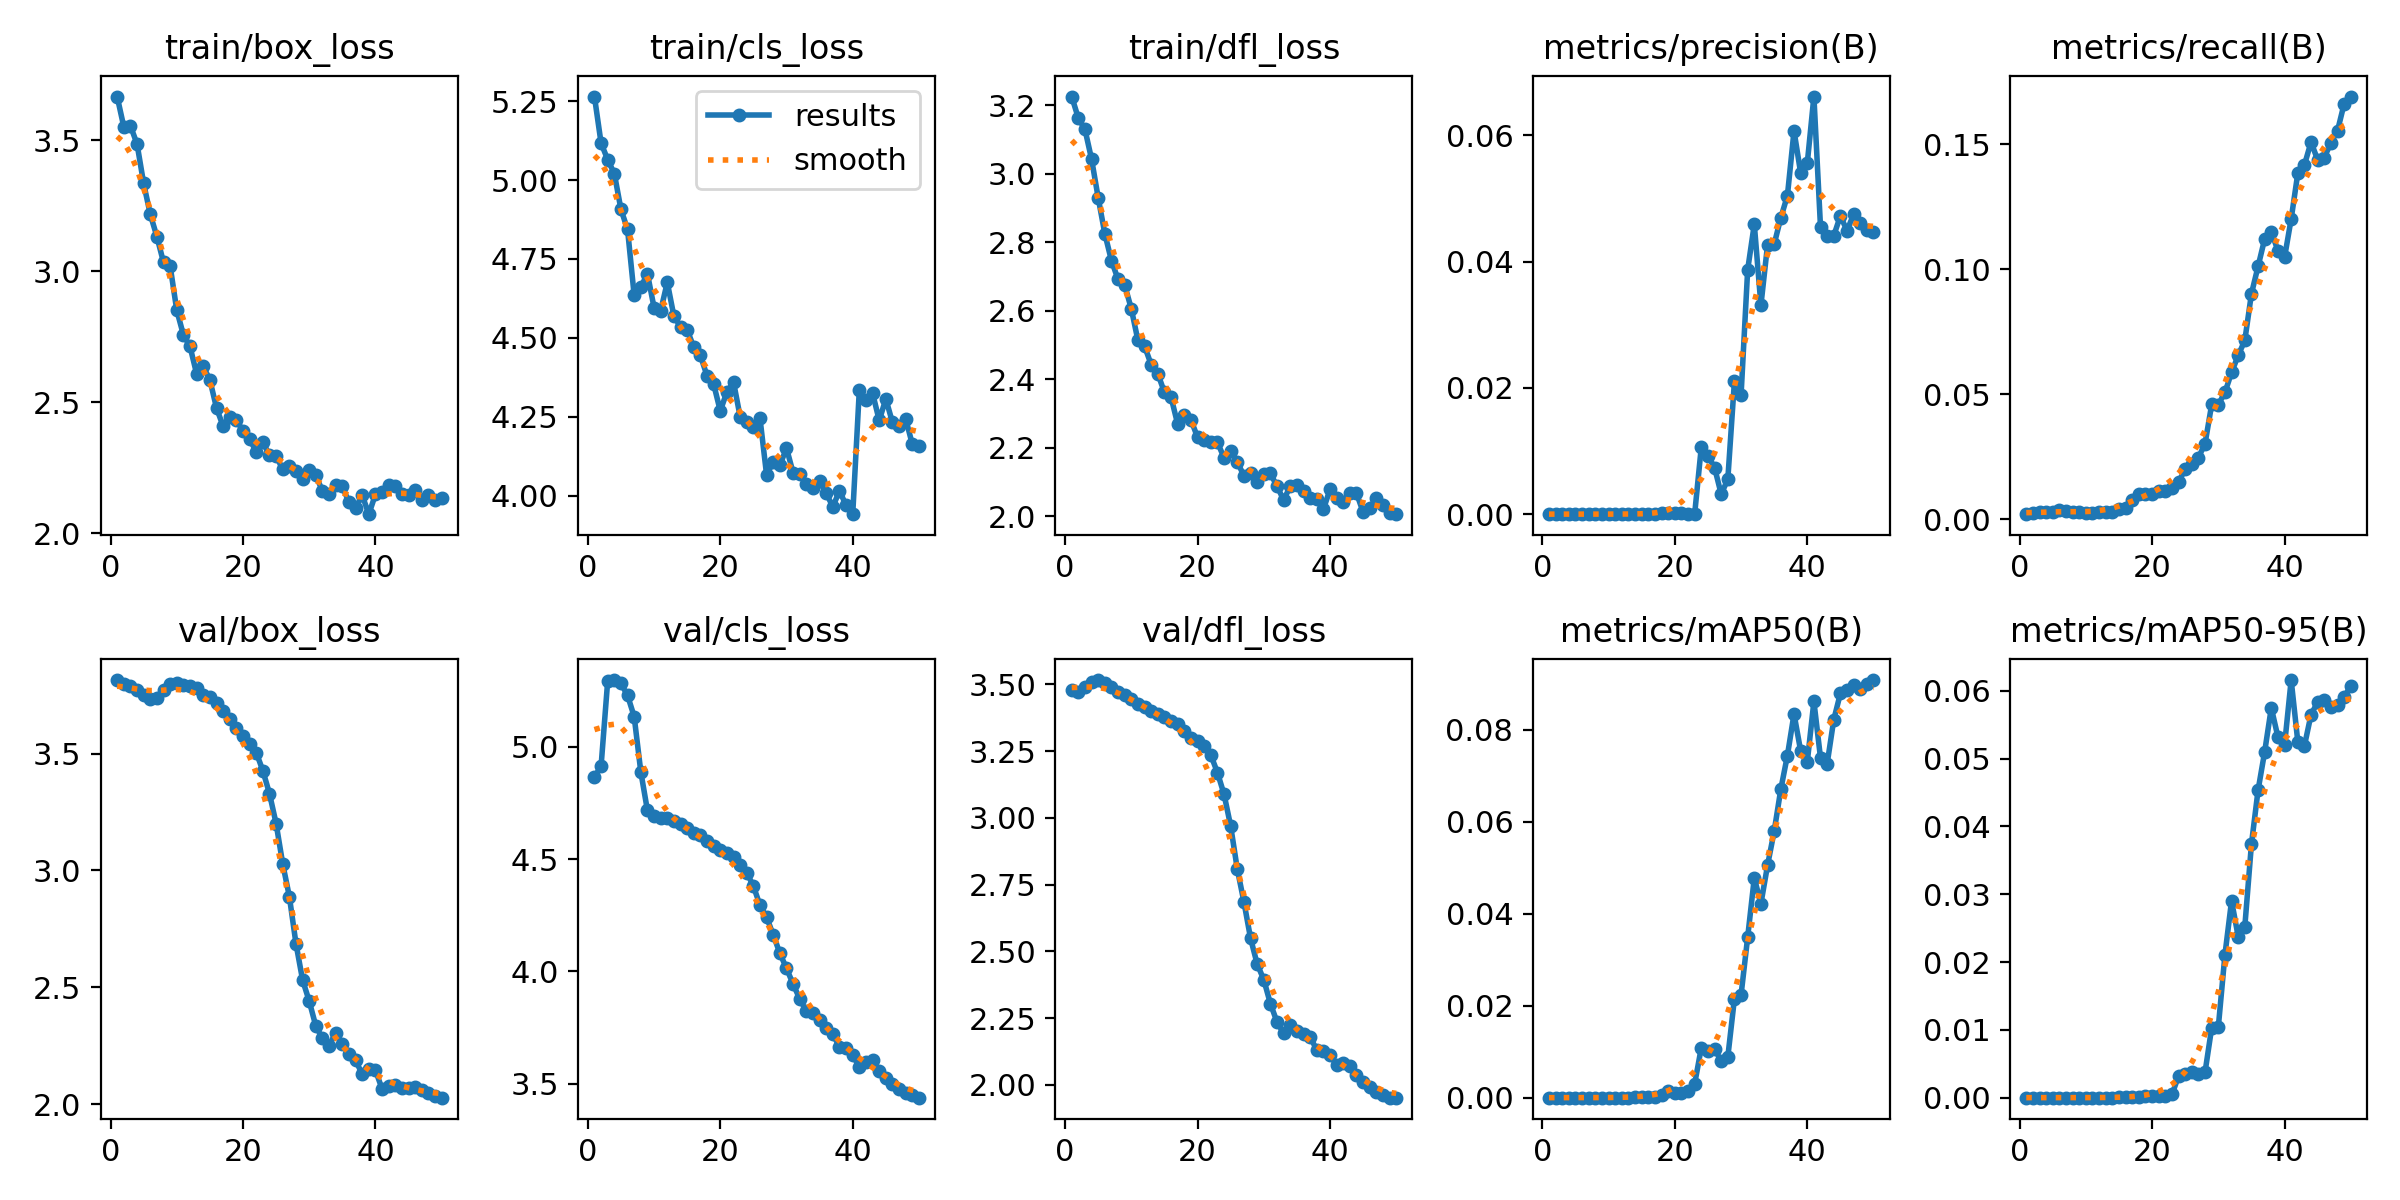

Data behind this chart, as committed beside it:
epoch, time, train/box_loss, train/cls_loss, train/dfl_loss, metrics/precision(B), metrics/recall(B), metrics/mAP50(B), metrics/mAP50-95(B), val/box_loss, val/cls_loss, val/dfl_loss, lr/pg0, lr/pg1, lr/pg2
1, 2.328, 3.666, 5.265, 3.225, 1e-05, 0.00211, 1e-05, 0, 3.814, 4.866, 3.479, 8.33e-06, 8.33e-06, 8.33e-06
2, 5.109, 3.551, 5.117, 3.162, 2e-05, 0.0025, 1e-05, 0, 3.797, 4.914, 3.473, 1.74966e-05, 1.74966e-05, 1.74966e-05
3, 7.126, 3.555, 5.065, 3.129, 2e-05, 0.00299, 2e-05, 1e-05, 3.791, 5.294, 3.489, 2.62861e-05, 2.62861e-05, 2.62861e-05
4, 9.314, 3.485, 5.021, 3.042, 2e-05, 0.00305, 3e-05, 1e-05, 3.774, 5.298, 3.51, 3.46987e-05, 3.46987e-05, 3.46987e-05
5, 11.45, 3.334, 4.907, 2.929, 2e-05, 0.00311, 3e-05, 1e-05, 3.751, 5.283, 3.516, 4.27343e-05, 4.27343e-05, 4.27343e-05
6, 13.88, 3.217, 4.843, 2.825, 2e-05, 0.00372, 3e-05, 1e-05, 3.732, 5.23, 3.507, 5.03929e-05, 5.03929e-05, 5.03929e-05
7, 16.09, 3.132, 4.635, 2.746, 2e-05, 0.00333, 3e-05, 1e-05, 3.738, 5.135, 3.49, 5.76745e-05, 5.76745e-05, 5.76745e-05
8, 18.15, 3.033, 4.661, 2.691, 2e-05, 0.00316, 3e-05, 1e-05, 3.77, 4.889, 3.472, 6.45792e-05, 6.45792e-05, 6.45792e-05
9, 20.23, 3.019, 4.703, 2.675, 2e-05, 0.00294, 3e-05, 1e-05, 3.796, 4.717, 3.459, 7.11068e-05, 7.11068e-05, 7.11068e-05
10, 22.48, 2.851, 4.596, 2.605, 2e-05, 0.00277, 3e-05, 1e-05, 3.8, 4.69, 3.446, 7.72574e-05, 7.72574e-05, 7.72574e-05
11, 24.82, 2.757, 4.586, 2.513, 2e-05, 0.00277, 4e-05, 1e-05, 3.792, 4.684, 3.426, 8.30311e-05, 8.30311e-05, 8.30311e-05
12, 26.93, 2.712, 4.676, 2.496, 2e-05, 0.00283, 3e-05, 1e-05, 3.791, 4.682, 3.414, 8.84277e-05, 8.84277e-05, 8.84277e-05
13, 29.2, 2.608, 4.568, 2.442, 2e-05, 0.00299, 4e-05, 1e-05, 3.781, 4.67, 3.399, 9.07256e-05, 9.07256e-05, 9.07256e-05
14, 31.25, 2.637, 4.535, 2.416, 2e-05, 0.00311, 5e-05, 1e-05, 3.752, 4.657, 3.388, 8.83694e-05, 8.83694e-05, 8.83694e-05
15, 33.48, 2.585, 4.525, 2.361, 5e-05, 0.0043, 0.00013, 3e-05, 3.74, 4.638, 3.378, 8.60132e-05, 8.60132e-05, 8.60132e-05
16, 35.69, 2.478, 4.47, 2.347, 4e-05, 0.00452, 0.00022, 5e-05, 3.718, 4.615, 3.365, 8.3657e-05, 8.3657e-05, 8.3657e-05
17, 37.81, 2.408, 4.444, 2.269, 7e-05, 0.00766, 0.00021, 6e-05, 3.682, 4.607, 3.351, 8.13008e-05, 8.13008e-05, 8.13008e-05
18, 40.1, 2.444, 4.38, 2.295, 0.00012, 0.01016, 0.00067, 0.00012, 3.649, 4.581, 3.325, 7.89446e-05, 7.89446e-05, 7.89446e-05
19, 42.13, 2.432, 4.354, 2.282, 0.00017, 0.01033, 0.00139, 0.00023, 3.609, 4.559, 3.299, 7.65884e-05, 7.65884e-05, 7.65884e-05
20, 44.23, 2.39, 4.269, 2.23, 0.00014, 0.01016, 0.00103, 0.00024, 3.575, 4.54, 3.287, 7.42322e-05, 7.42322e-05, 7.42322e-05
21, 46.2, 2.358, 4.329, 2.222, 0.00013, 0.01135, 0.0011, 0.00025, 3.54, 4.529, 3.271, 7.1876e-05, 7.1876e-05, 7.1876e-05
22, 48.16, 2.312, 4.36, 2.217, 9e-05, 0.01135, 0.00154, 0.00028, 3.504, 4.508, 3.236, 6.95198e-05, 6.95198e-05, 6.95198e-05
23, 50.22, 2.347, 4.25, 2.216, 9e-05, 0.01244, 0.00305, 0.00047, 3.427, 4.474, 3.17, 6.71636e-05, 6.71636e-05, 6.71636e-05
24, 52.36, 2.298, 4.233, 2.171, 0.01065, 0.01495, 0.01088, 0.0032, 3.328, 4.439, 3.089, 6.48074e-05, 6.48074e-05, 6.48074e-05
25, 54.44, 2.294, 4.218, 2.191, 0.00925, 0.02016, 0.01023, 0.00349, 3.201, 4.381, 2.97, 6.24512e-05, 6.24512e-05, 6.24512e-05
26, 56.6, 2.244, 4.245, 2.158, 0.00738, 0.02205, 0.01054, 0.00384, 3.028, 4.294, 2.809, 6.0095e-05, 6.0095e-05, 6.0095e-05
27, 58.66, 2.256, 4.065, 2.119, 0.00319, 0.02477, 0.00804, 0.00342, 2.888, 4.241, 2.686, 5.77388e-05, 5.77388e-05, 5.77388e-05
28, 60.71, 2.236, 4.108, 2.126, 0.00551, 0.03038, 0.00884, 0.00379, 2.687, 4.163, 2.55, 5.53826e-05, 5.53826e-05, 5.53826e-05
29, 62.73, 2.207, 4.096, 2.1, 0.02104, 0.04601, 0.02154, 0.01033, 2.531, 4.081, 2.453, 5.30264e-05, 5.30264e-05, 5.30264e-05
30, 64.78, 2.239, 4.151, 2.123, 0.01881, 0.04596, 0.02232, 0.01043, 2.441, 4.014, 2.394, 5.06702e-05, 5.06702e-05, 5.06702e-05
31, 66.66, 2.22, 4.072, 2.125, 0.03869, 0.05081, 0.03489, 0.02108, 2.334, 3.943, 2.304, 4.8314e-05, 4.8314e-05, 4.8314e-05
32, 68.46, 2.161, 4.068, 2.087, 0.0459, 0.05881, 0.04778, 0.02905, 2.281, 3.878, 2.236, 4.59578e-05, 4.59578e-05, 4.59578e-05
33, 70.37, 2.148, 4.036, 2.047, 0.03307, 0.06561, 0.04219, 0.02376, 2.25, 3.822, 2.193, 4.36016e-05, 4.36016e-05, 4.36016e-05
34, 72.3, 2.183, 4.023, 2.087, 0.04262, 0.07161, 0.05051, 0.02523, 2.306, 3.815, 2.224, 4.12454e-05, 4.12454e-05, 4.12454e-05
35, 74.42, 2.179, 4.046, 2.09, 0.04272, 0.09027, 0.05791, 0.03739, 2.259, 3.784, 2.201, 3.88892e-05, 3.88892e-05, 3.88892e-05
36, 76.56, 2.118, 4.007, 2.072, 0.04691, 0.1012, 0.06703, 0.04534, 2.215, 3.746, 2.191, 3.6533e-05, 3.6533e-05, 3.6533e-05
37, 78.59, 2.097, 3.965, 2.052, 0.05042, 0.1123, 0.0744, 0.05103, 2.187, 3.72, 2.178, 3.41768e-05, 3.41768e-05, 3.41768e-05
38, 80.63, 2.145, 4.016, 2.049, 0.06068, 0.1151, 0.08343, 0.0575, 2.129, 3.663, 2.132, 3.18206e-05, 3.18206e-05, 3.18206e-05
39, 82.56, 2.073, 3.969, 2.02, 0.05401, 0.1075, 0.0754, 0.0532, 2.15, 3.658, 2.128, 2.94644e-05, 2.94644e-05, 2.94644e-05
40, 84.41, 2.148, 3.941, 2.078, 0.05556, 0.1048, 0.073, 0.052, 2.145, 3.628, 2.113, 2.71082e-05, 2.71082e-05, 2.71082e-05
41, 87.77, 2.156, 4.336, 2.054, 0.06611, 0.1202, 0.08617, 0.0616, 2.065, 3.573, 2.074, 2.4752e-05, 2.4752e-05, 2.4752e-05
42, 89.72, 2.184, 4.304, 2.042, 0.04542, 0.1385, 0.07386, 0.05253, 2.076, 3.595, 2.081, 2.23958e-05, 2.23958e-05, 2.23958e-05
43, 91.71, 2.182, 4.325, 2.067, 0.04408, 0.1418, 0.07258, 0.05189, 2.081, 3.604, 2.069, 2.00396e-05, 2.00396e-05, 2.00396e-05
44, 93.53, 2.151, 4.238, 2.067, 0.04408, 0.151, 0.08218, 0.0565, 2.069, 3.556, 2.039, 1.76834e-05, 1.76834e-05, 1.76834e-05
45, 95.41, 2.145, 4.307, 2.012, 0.04722, 0.1438, 0.0879, 0.05834, 2.07, 3.527, 2.011, 1.53272e-05, 1.53272e-05, 1.53272e-05
46, 97.26, 2.166, 4.232, 2.023, 0.0449, 0.1448, 0.08856, 0.05867, 2.075, 3.5, 1.991, 1.2971e-05, 1.2971e-05, 1.2971e-05
47, 99.21, 2.125, 4.222, 2.054, 0.04747, 0.1507, 0.08976, 0.05767, 2.062, 3.476, 1.975, 1.06148e-05, 1.06148e-05, 1.06148e-05
48, 101.2, 2.145, 4.244, 2.032, 0.04613, 0.1555, 0.08894, 0.05785, 2.047, 3.457, 1.961, 8.2586e-06, 8.2586e-06, 8.2586e-06
49, 103.2, 2.125, 4.163, 2.009, 0.04493, 0.1663, 0.08994, 0.05911, 2.034, 3.448, 1.953, 5.9024e-06, 5.9024e-06, 5.9024e-06
50, 105.2, 2.134, 4.156, 2.006, 0.04466, 0.1692, 0.09081, 0.06073, 2.028, 3.437, 1.952, 3.5462e-06, 3.5462e-06, 3.5462e-06
